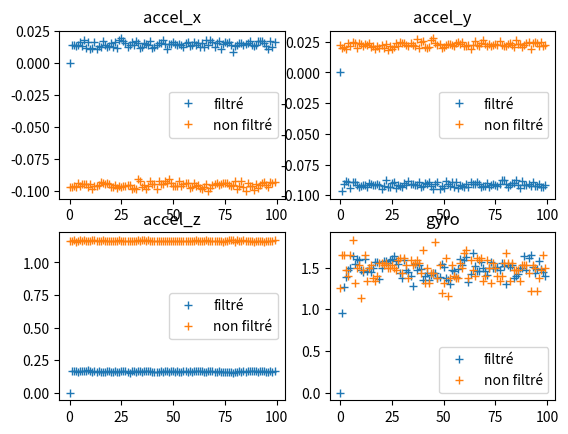

Recreate this plot in Python.
import numpy as np
import matplotlib.pyplot as plt

kal_accel = [[np.float64(0.0), np.float64(0.0), np.float64(0.0)], [np.float64(0.01366797265234765), np.float64(-0.09657334852647352), np.float64(0.1624449768981019)], [np.float64(0.01391186938061938), np.float64(-0.09120762050449549), np.float64(0.1661034278221778)], [np.float64(0.013180179195804194), np.float64(-0.08876865322177821), np.float64(0.16464004745254743)], [np.float64(0.01391186938061938), np.float64(-0.08925644667832167), np.float64(0.16073769980019978)], [np.float64(0.016106939935064932), np.float64(-0.09413438124375623), np.float64(0.1626888736263736)], [np.float64(0.013424075924075922), np.float64(-0.08925644667832167), np.float64(0.16512784090909088)], [np.float64(0.018058113761238757), np.float64(-0.08901254995004994), np.float64(0.1634205638111888)], [np.float64(0.011960695554445554), np.float64(-0.09145151723276722), np.float64(0.16317666708291706)], [np.float64(0.01635083666333666), np.float64(-0.09364658778721277), np.float64(0.1702496722027972)], [np.float64(0.011229005369630368), np.float64(-0.0921832074175824), np.float64(0.1643961507242757)], [np.float64(0.011960695554445554), np.float64(-0.09193931068931067), np.float64(0.16220108016983015)], [np.float64(0.016106939935064932), np.float64(-0.09145151723276722), np.float64(0.16903018856143853)], [np.float64(0.010741211913086912), np.float64(-0.09364658778721277), np.float64(0.15878652597402595)], [np.float64(0.013424075924075922), np.float64(-0.09023203359140858), np.float64(0.16390835726773226)], [np.float64(0.012692385739260738), np.float64(-0.09071982704795203), np.float64(0.15903042270229767)], [np.float64(0.016838630119880117), np.float64(-0.09193931068931067), np.float64(0.16049380307192804)], [np.float64(0.01391186938061938), np.float64(-0.09145151723276722), np.float64(0.16073769980019978)], [np.float64(0.01244848901098901), np.float64(-0.09096372377622376), np.float64(0.16293277035464535)], [np.float64(0.013424075924075922), np.float64(-0.09169541396103895), np.float64(0.16585953109390608)], [np.float64(0.015375249750249748), np.float64(-0.09462217470029968), np.float64(0.1573231456043956)], [np.float64(0.01244848901098901), np.float64(-0.0921832074175824), np.float64(0.15878652597402595)], [np.float64(0.016106939935064932), np.float64(-0.0877930663086913), np.float64(0.17000577547452544)], [np.float64(0.011716798826173824), np.float64(-0.09364658778721277), np.float64(0.16000600961538458)], [np.float64(0.01781421703296703), np.float64(-0.09291489760239759), np.float64(0.16049380307192804)], [np.float64(0.0192775974025974), np.float64(-0.08974424013486512), np.float64(0.16293277035464535)], [np.float64(0.016838630119880117), np.float64(-0.08925644667832167), np.float64(0.16561563436563434)], [np.float64(0.015375249750249748), np.float64(-0.09437827797202795), np.float64(0.16561563436563434)], [np.float64(0.01244848901098901), np.float64(-0.09193931068931067), np.float64(0.16049380307192804)], [np.float64(0.014399662837162836), np.float64(-0.09267100087412586), np.float64(0.15342079795204794)], [np.float64(0.016106939935064932), np.float64(-0.09315879433066931), np.float64(0.16537173763736263)], [np.float64(0.014155766108891108), np.float64(-0.09023203359140858), np.float64(0.16585953109390608)], [np.float64(0.017082526848151845), np.float64(-0.09169541396103895), np.float64(0.15805483578921076)], [np.float64(0.015863043206793204), np.float64(-0.08803696303696303), np.float64(0.1634205638111888)], [np.float64(0.011960695554445554), np.float64(-0.0904759303196803), np.float64(0.16464004745254743)], [np.float64(0.012204592282717282), np.float64(-0.09120762050449549), np.float64(0.16024990634365632)], [np.float64(0.015375249750249748), np.float64(-0.09169541396103895), np.float64(0.1624449768981019)], [np.float64(0.014643559565434564), np.float64(-0.09193931068931067), np.float64(0.1670790147352647)], [np.float64(0.014399662837162836), np.float64(-0.0895003434065934), np.float64(0.1643961507242757)], [np.float64(0.017082526848151845), np.float64(-0.09364658778721277), np.float64(0.16317666708291706)], [np.float64(0.011472902097902096), np.float64(-0.0921832074175824), np.float64(0.1575670423326673)], [np.float64(0.01244848901098901), np.float64(-0.08998813686313685), np.float64(0.16122549325674324)], [np.float64(0.014399662837162836), np.float64(-0.09120762050449549), np.float64(0.15707924887612384)], [np.float64(0.015863043206793204), np.float64(-0.08925644667832167), np.float64(0.1573231456043956)], [np.float64(0.015863043206793204), np.float64(-0.0921832074175824), np.float64(0.16390835726773226)], [np.float64(0.018302010489510485), np.float64(-0.09510996815684314), np.float64(0.15561586850649348)], [np.float64(0.014887456293706292), np.float64(-0.09120762050449549), np.float64(0.1643961507242757)], [np.float64(0.011229005369630368), np.float64(-0.0895003434065934), np.float64(0.16415225399600397)], [np.float64(0.01513135302197802), np.float64(-0.09486607142857141), np.float64(0.1609815965284715)], [np.float64(0.01513135302197802), np.float64(-0.09267100087412586), np.float64(0.16293277035464535)], [np.float64(0.016106939935064932), np.float64(-0.09413438124375623), np.float64(0.1634205638111888)], [np.float64(0.014887456293706292), np.float64(-0.08828085976523475), np.float64(0.15976211288711287)], [np.float64(0.014155766108891108), np.float64(-0.09071982704795203), np.float64(0.16488394418081917)], [np.float64(0.01513135302197802), np.float64(-0.09267100087412586), np.float64(0.16195718344155843)], [np.float64(0.014155766108891108), np.float64(-0.08925644667832167), np.float64(0.16024990634365632)], [np.float64(0.012692385739260738), np.float64(-0.09340269105894104), np.float64(0.16561563436563434)], [np.float64(0.015375249750249748), np.float64(-0.08925644667832167), np.float64(0.1643961507242757)], [np.float64(0.016106939935064932), np.float64(-0.09413438124375623), np.float64(0.15903042270229767)], [np.float64(0.013180179195804194), np.float64(-0.09145151723276722), np.float64(0.1626888736263736)], [np.float64(0.014155766108891108), np.float64(-0.09267100087412586), np.float64(0.16195718344155843)], [np.float64(0.016106939935064932), np.float64(-0.09315879433066931), np.float64(0.16366446053946052)], [np.float64(0.01391186938061938), np.float64(-0.09071982704795203), np.float64(0.16488394418081917)], [np.float64(0.015863043206793204), np.float64(-0.09340269105894104), np.float64(0.16829849837662336)], [np.float64(0.01244848901098901), np.float64(-0.0895003434065934), np.float64(0.16561563436563434)], [np.float64(0.015619146478521475), np.float64(-0.09071982704795203), np.float64(0.1661034278221778)], [np.float64(0.012692385739260738), np.float64(-0.09096372377622376), np.float64(0.16024990634365632)], [np.float64(0.0175703203046953), np.float64(-0.08901254995004994), np.float64(0.1592743194305694)], [np.float64(0.01391186938061938), np.float64(-0.09120762050449549), np.float64(0.16829849837662336)], [np.float64(0.01781421703296703), np.float64(-0.09315879433066931), np.float64(0.16756680819180816)], [np.float64(0.016106939935064932), np.float64(-0.09242710414585413), np.float64(0.16390835726773226)], [np.float64(0.012204592282717282), np.float64(-0.0921832074175824), np.float64(0.1609815965284715)], [np.float64(0.015375249750249748), np.float64(-0.08998813686313685), np.float64(0.15903042270229767)], [np.float64(0.016838630119880117), np.float64(-0.09340269105894104), np.float64(0.16390835726773226)], [np.float64(0.011229005369630368), np.float64(-0.09169541396103895), np.float64(0.16220108016983015)], [np.float64(0.01513135302197802), np.float64(-0.09096372377622376), np.float64(0.16146938998501498)], [np.float64(0.016106939935064932), np.float64(-0.09193931068931067), np.float64(0.16146938998501498)], [np.float64(0.015375249750249748), np.float64(-0.09242710414585413), np.float64(0.16146938998501498)], [np.float64(0.016106939935064932), np.float64(-0.09071982704795203), np.float64(0.15878652597402595)], [np.float64(0.014399662837162836), np.float64(-0.0877930663086913), np.float64(0.16146938998501498)], [np.float64(0.008790038086913086), np.float64(-0.08730527285214784), np.float64(0.15244521103896103)], [np.float64(0.012936282467532466), np.float64(-0.09071982704795203), np.float64(0.16049380307192804)], [np.float64(0.014399662837162836), np.float64(-0.09364658778721277), np.float64(0.1617132867132867)], [np.float64(0.015863043206793204), np.float64(-0.09193931068931067), np.float64(0.16634732455044954)], [np.float64(0.015375249750249748), np.float64(-0.09023203359140858), np.float64(0.15683535214785213)], [np.float64(0.014399662837162836), np.float64(-0.08974424013486512), np.float64(0.16585953109390608)], [np.float64(0.014887456293706292), np.float64(-0.08754916958041957), np.float64(0.16024990634365632)], [np.float64(0.015375249750249748), np.float64(-0.09169541396103895), np.float64(0.1634205638111888)], [np.float64(0.016838630119880117), np.float64(-0.0938904845154845), np.float64(0.166835118006993)], [np.float64(0.01366797265234765), np.float64(-0.08876865322177821), np.float64(0.1661034278221778)], [np.float64(0.013424075924075922), np.float64(-0.09193931068931067), np.float64(0.16537173763736263)], [np.float64(0.01366797265234765), np.float64(-0.09145151723276722), np.float64(0.16488394418081917)], [np.float64(0.016838630119880117), np.float64(-0.09120762050449549), np.float64(0.1575670423326673)], [np.float64(0.017082526848151845), np.float64(-0.09267100087412586), np.float64(0.16464004745254743)], [np.float64(0.017326423576423573), np.float64(-0.0895003434065934), np.float64(0.1661034278221778)], [np.float64(0.015375249750249748), np.float64(-0.0921832074175824), np.float64(0.1626888736263736)], [np.float64(0.013180179195804194), np.float64(-0.09267100087412586), np.float64(0.1575670423326673)], [np.float64(0.011229005369630368), np.float64(-0.09071982704795203), np.float64(0.15951821615884113)], [np.float64(0.017082526848151845), np.float64(-0.09291489760239759), np.float64(0.16634732455044954)], [np.float64(0.012204592282717282), np.float64(-0.09291489760239759), np.float64(0.15561586850649348)], [np.float64(0.01659473339160839), np.float64(-0.09169541396103895), np.float64(0.16512784090909088)]]

kal_theta = [np.float64(0.0), np.float64(0.9495349580408473), np.float64(1.2653521635986105), np.float64(1.382656436028289), np.float64(1.4650121404892833), np.float64(1.4964506274155704), np.float64(1.640485000965941), np.float64(1.54461322749354), np.float64(1.602298048713724), np.float64(1.5866098822156893), np.float64(1.4674521325943044), np.float64(1.4407988230633129), np.float64(1.6003662695721703), np.float64(1.4538457047402569), np.float64(1.4921843317042895), np.float64(1.4502456825157595), np.float64(1.4908092455747473), np.float64(1.5628858495652211), np.float64(1.5715557619603353), np.float64(1.3673974679244019), np.float64(1.4968858445792534), np.float64(1.5840678043845189), np.float64(1.5796465487531426), np.float64(1.5590968788393282), np.float64(1.588969404461003), np.float64(1.6003796939186805), np.float64(1.6424598377411994), np.float64(1.5830894202875965), np.float64(1.54155103821101), np.float64(1.431380285417532), np.float64(1.3704379018810053), np.float64(1.592351689688028), np.float64(1.4696453081666956), np.float64(1.4416365415976389), np.float64(1.3932163436800604), np.float64(1.280416971139641), np.float64(1.5391058533081468), np.float64(1.4681681089645768), np.float64(1.5353768043884852), np.float64(1.4856046395585574), np.float64(1.3534279610737054), np.float64(1.3972454650904604), np.float64(1.432843162858256), np.float64(1.3521357708064063), np.float64(1.4156127928638642), np.float64(1.4398588577851863), np.float64(1.4302591299561145), np.float64(1.3700096586014165), np.float64(1.3847182094192956), np.float64(1.5412235801911127), np.float64(1.5066988097261411), np.float64(1.3803461176488288), np.float64(1.3509445843809251), np.float64(1.3019923969227862), np.float64(1.4719033304932363), np.float64(1.4613599299146016), np.float64(1.3818891071082473), np.float64(1.4835602576592022), np.float64(1.5978387836366805), np.float64(1.5283238931623577), np.float64(1.5960760704032941), np.float64(1.621955099297525), np.float64(1.3300656001699958), np.float64(1.4260436383538455), np.float64(1.6701738926579242), np.float64(1.5182316451573832), np.float64(1.4601948709392252), np.float64(1.4568876963208728), np.float64(1.5687898712368749), np.float64(1.49836729542627), np.float64(1.4526073645063549), np.float64(1.4162677256822143), np.float64(1.4966917214681892), np.float64(1.565132755418514), np.float64(1.496970401484451), np.float64(1.4897955995704193), np.float64(1.5059159696373874), np.float64(1.4743516020205822), np.float64(1.5565995891022606), np.float64(1.5125719225188783), np.float64(1.3071458449735713), np.float64(1.5304544740961201), np.float64(1.5025853772263076), np.float64(1.529662130528963), np.float64(1.3702564251653588), np.float64(1.403673366395015), np.float64(1.4164375021446858), np.float64(1.4967565703063637), np.float64(1.4897139233282444), np.float64(1.637911075838012), np.float64(1.4681865446338278), np.float64(1.6108274483298548), np.float64(1.6464505248201564), np.float64(1.509170124970972), np.float64(1.4378727776821791), np.float64(1.4860832164678865), np.float64(1.5799415676138018), np.float64(1.4837659638744567), np.float64(1.4470301521345683), np.float64(1.3952765195830878)]

print(len(kal_theta))

non_kal_accel = [[-0.096923828125, 0.022705078125, 1.166748046875], [-0.09716796875, 0.020263671875, 1.161865234375], [-0.09619140625, 0.020751953125, 1.16943359375], [-0.09716796875, 0.018798828125, 1.159912109375], [-0.093505859375, 0.024169921875, 1.16455078125], [-0.09619140625, 0.02197265625, 1.169189453125], [-0.0947265625, 0.024658203125, 1.16162109375], [-0.09423828125, 0.023681640625, 1.171630859375], [-0.094482421875, 0.020263671875, 1.16552734375], [-0.0966796875, 0.024169921875, 1.16552734375], [-0.0947265625, 0.023193359375, 1.167236328125], [-0.098388671875, 0.02197265625, 1.170654296875], [-0.095947265625, 0.0234375, 1.172607421875], [-0.09619140625, 0.022705078125, 1.166748046875], [-0.09521484375, 0.02392578125, 1.161376953125], [-0.093017578125, 0.0205078125, 1.163330078125], [-0.093994140625, 0.021240234375, 1.1689453125], [-0.0947265625, 0.019287109375, 1.16796875], [-0.093505859375, 0.021240234375, 1.164794921875], [-0.094482421875, 0.02001953125, 1.16357421875], [-0.09716796875, 0.022216796875, 1.165771484375], [-0.09716796875, 0.02001953125, 1.16748046875], [-0.095703125, 0.0234375, 1.16845703125], [-0.09765625, 0.018310546875, 1.165283203125], [-0.095947265625, 0.021484375, 1.171875], [-0.096923828125, 0.01953125, 1.165283203125], [-0.095947265625, 0.0205078125, 1.164794921875], [-0.095947265625, 0.024169921875, 1.163818359375], [-0.09521484375, 0.021484375, 1.16845703125], [-0.09521484375, 0.025146484375, 1.166748046875], [-0.098876953125, 0.024169921875, 1.16552734375], [-0.097900390625, 0.023681640625, 1.164306640625], [-0.098388671875, 0.022216796875, 1.16845703125], [-0.09033203125, 0.021484375, 1.169189453125], [-0.09228515625, 0.024169921875, 1.167236328125], [-0.09716796875, 0.022705078125, 1.173095703125], [-0.095703125, 0.021484375, 1.169189453125], [-0.09814453125, 0.027099609375, 1.167724609375], [-0.095947265625, 0.019775390625, 1.169189453125], [-0.092529296875, 0.024658203125, 1.16845703125], [-0.0947265625, 0.025390625, 1.163330078125], [-0.09423828125, 0.0205078125, 1.1630859375], [-0.0986328125, 0.020263671875, 1.164794921875], [-0.09228515625, 0.020751953125, 1.161865234375], [-0.0947265625, 0.026611328125, 1.16748046875], [-0.09423828125, 0.02783203125, 1.161865234375], [-0.09228515625, 0.023681640625, 1.167236328125], [-0.093505859375, 0.022705078125, 1.1650390625], [-0.090576171875, 0.02294921875, 1.165283203125], [-0.093505859375, 0.020263671875, 1.166015625], [-0.09619140625, 0.0205078125, 1.163330078125], [-0.095947265625, 0.0224609375, 1.16748046875], [-0.09619140625, 0.0234375, 1.16357421875], [-0.092041015625, 0.023193359375, 1.164794921875], [-0.096435546875, 0.0224609375, 1.164794921875], [-0.0947265625, 0.021240234375, 1.166259765625], [-0.09375, 0.02392578125, 1.161865234375], [-0.093505859375, 0.024658203125, 1.16748046875], [-0.09765625, 0.023193359375, 1.164306640625], [-0.096923828125, 0.024658203125, 1.164794921875], [-0.093994140625, 0.02197265625, 1.166015625], [-0.09619140625, 0.021484375, 1.171630859375], [-0.095458984375, 0.022216796875, 1.165283203125], [-0.097412109375, 0.019287109375, 1.16748046875], [-0.09814453125, 0.022705078125, 1.166259765625], [-0.0966796875, 0.025390625, 1.16455078125], [-0.094970703125, 0.022705078125, 1.1689453125], [-0.10009765625, 0.021240234375, 1.16845703125], [-0.09765625, 0.02392578125, 1.166748046875], [-0.095703125, 0.026611328125, 1.16455078125], [-0.0947265625, 0.023193359375, 1.16748046875], [-0.09375, 0.021728515625, 1.1650390625], [-0.095703125, 0.02294921875, 1.16748046875], [-0.094482421875, 0.021728515625, 1.165283203125], [-0.093505859375, 0.0224609375, 1.1591796875], [-0.09375, 0.0234375, 1.16455078125], [-0.093505859375, 0.022705078125, 1.167236328125], [-0.09521484375, 0.025390625, 1.168701171875], [-0.095947265625, 0.022216796875, 1.169921875], [-0.09521484375, 0.021728515625, 1.17041015625], [-0.092529296875, 0.021728515625, 1.159423828125], [-0.09814453125, 0.0234375, 1.170166015625], [-0.09619140625, 0.0244140625, 1.16650390625], [-0.092041015625, 0.022705078125, 1.166015625], [-0.0966796875, 0.02099609375, 1.169677734375], [-0.10009765625, 0.02685546875, 1.16650390625], [-0.09375, 0.0234375, 1.16552734375], [-0.09619140625, 0.0234375, 1.163818359375], [-0.09619140625, 0.020751953125, 1.165771484375], [-0.09912109375, 0.022705078125, 1.158447265625], [-0.094482421875, 0.024169921875, 1.167236328125], [-0.097412109375, 0.02490234375, 1.16552734375], [-0.095458984375, 0.018798828125, 1.167236328125], [-0.093505859375, 0.0244140625, 1.162109375], [-0.09326171875, 0.024658203125, 1.157958984375], [-0.09521484375, 0.02392578125, 1.1640625], [-0.096923828125, 0.02197265625, 1.16552734375], [-0.0927734375, 0.02490234375, 1.165283203125], [-0.093505859375, 0.021484375, 1.168212890625], [-0.09326171875, 0.022216796875, 1.169189453125]]
non_kal_theta = [i[2] for i in [[0.42724609375, 2.44140625, 1.251220703125], [0.3662109375, 2.38037109375, 1.64794921875], [0.213623046875, 2.50244140625, 1.64794921875], [0.152587890625, 2.532958984375, 1.46484375], [0.030517578125, 2.777099609375, 1.40380859375], [0.457763671875, 2.410888671875, 1.64794921875], [0.213623046875, 2.50244140625, 1.8310546875], [0.335693359375, 2.50244140625, 1.312255859375], [0.1220703125, 2.532958984375, 1.495361328125], [0.30517578125, 2.685546875, 1.52587890625], [0.48828125, 2.50244140625, 1.129150390625], [0.457763671875, 2.38037109375, 1.46484375], [0.18310546875, 2.532958984375, 1.64794921875], [0.335693359375, 2.44140625, 1.3427734375], [0.54931640625, 2.25830078125, 1.495361328125], [0.30517578125, 2.62451171875, 1.52587890625], [0.274658203125, 2.50244140625, 1.373291015625], [0.30517578125, 2.655029296875, 1.3427734375], [0.18310546875, 2.86865234375, 1.40380859375], [0.54931640625, 2.5634765625, 1.556396484375], [0.091552734375, 2.655029296875, 1.556396484375], [0.3662109375, 2.349853515625, 1.52587890625], [0.335693359375, 2.50244140625, 1.556396484375], [-0.030517578125, 2.50244140625, 1.495361328125], [0.335693359375, 2.50244140625, 1.495361328125], [0.3662109375, 2.50244140625, 1.52587890625], [0.18310546875, 2.655029296875, 1.495361328125], [0.06103515625, 2.593994140625, 1.46484375], [0.244140625, 2.532958984375, 1.5869140625], [0.091552734375, 2.471923828125, 1.617431640625], [0.1220703125, 2.685546875, 1.434326171875], [0.42724609375, 2.74658203125, 1.617431640625], [0.213623046875, 2.5634765625, 1.52587890625], [0.3662109375, 2.716064453125, 1.373291015625], [0.3662109375, 2.349853515625, 1.5869140625], [0.274658203125, 2.471923828125, 1.52587890625], [0.6103515625, 2.5634765625, 1.556396484375], [0.30517578125, 2.62451171875, 1.5869140625], [0.091552734375, 2.5634765625, 1.556396484375], [0.457763671875, 2.5634765625, 1.434326171875], [0.213623046875, 2.410888671875, 1.708984375], [0.518798828125, 2.532958984375, 1.312255859375], [0.54931640625, 2.8076171875, 1.495361328125], [0.30517578125, 2.5634765625, 1.312255859375], [0.30517578125, 2.38037109375, 1.434326171875], [-0.091552734375, 2.74658203125, 1.434326171875], [0.1220703125, 2.471923828125, 1.800537109375], [0.274658203125, 2.471923828125, 1.373291015625], [0.18310546875, 2.5634765625, 1.52587890625], [0.3662109375, 2.471923828125, 1.190185546875], [0.06103515625, 2.44140625, 1.312255859375], [0.335693359375, 2.44140625, 1.617431640625], [0.579833984375, 2.593994140625, 1.15966796875], [0.213623046875, 2.532958984375, 1.373291015625], [0.213623046875, 2.410888671875, 1.52587890625], [0.42724609375, 2.62451171875, 1.40380859375], [0.18310546875, 2.288818359375, 1.373291015625], [0.48828125, 2.593994140625, 1.373291015625], [0.30517578125, 2.44140625, 1.556396484375], [-0.030517578125, 2.44140625, 1.495361328125], [0.244140625, 2.532958984375, 1.678466796875], [0.1220703125, 2.532958984375, 1.708984375], [0.54931640625, 2.288818359375, 1.373291015625], [0.152587890625, 2.532958984375, 1.5869140625], [0.06103515625, 2.593994140625, 1.46484375], [0.18310546875, 2.655029296875, 1.40380859375], [0.18310546875, 2.99072265625, 1.617431640625], [0.42724609375, 2.44140625, 1.5869140625], [0.335693359375, 2.3193359375, 1.617431640625], [0.54931640625, 2.532958984375, 1.3427734375], [0.42724609375, 2.5634765625, 1.40380859375], [0.213623046875, 2.593994140625, 1.5869140625], [0.244140625, 2.38037109375, 1.495361328125], [0.030517578125, 2.50244140625, 1.312255859375], [0.335693359375, 2.532958984375, 1.556396484375], [0.396728515625, 2.44140625, 1.495361328125], [0.1220703125, 2.44140625, 1.40380859375], [0.091552734375, 2.838134765625, 1.3427734375], [0.213623046875, 2.38037109375, 1.40380859375], [0.152587890625, 2.471923828125, 1.556396484375], [0.274658203125, 2.62451171875, 1.678466796875], [0.457763671875, 2.655029296875, 1.556396484375], [0.213623046875, 2.593994140625, 1.3427734375], [0.18310546875, 2.5634765625, 1.556396484375], [0.244140625, 2.471923828125, 1.46484375], [0.18310546875, 2.593994140625, 1.46484375], [0.274658203125, 2.471923828125, 1.46484375], [0.42724609375, 2.50244140625, 1.3427734375], [0.54931640625, 2.44140625, 1.52587890625], [0.18310546875, 2.50244140625, 1.52587890625], [0.244140625, 2.532958984375, 1.52587890625], [0.091552734375, 2.349853515625, 1.434326171875], [0.244140625, 2.593994140625, 1.220703125], [0.1220703125, 2.74658203125, 1.52587890625], [0.48828125, 2.410888671875, 1.495361328125], [0.152587890625, 2.838134765625, 1.220703125], [0.274658203125, 2.532958984375, 1.373291015625], [0.3662109375, 2.50244140625, 1.46484375], [0.0, 2.349853515625, 1.64794921875], [0.18310546875, 2.593994140625, 1.495361328125]]]

i = range(100)

plt.subplot(221)
plt.plot(i,[elt[0] for elt in kal_accel], '+', label="filtré")
plt.plot(i, [elt[0] for elt in non_kal_accel], '+', label='non filtré')
plt.title("accel_x")

plt.legend()
plt.subplot(222)
plt.plot(i,[elt[1] for elt in kal_accel], '+', label="filtré")
plt.plot(i, [elt[1] for elt in non_kal_accel], '+', label='non filtré')
plt.title("accel_y")

plt.legend()
plt.subplot(223)
plt.plot(i,[elt[2] for elt in kal_accel], '+', label="filtré")
plt.plot(i, [elt[2] for elt in non_kal_accel], '+', label='non filtré')
plt.title("accel_z")

plt.legend()
plt.subplot(224)
plt.plot(i, kal_theta, '+', label='filtré')
plt.plot(i, non_kal_theta, '+', label='non filtré')
plt.title("gyro")

plt.legend()
plt.show()
